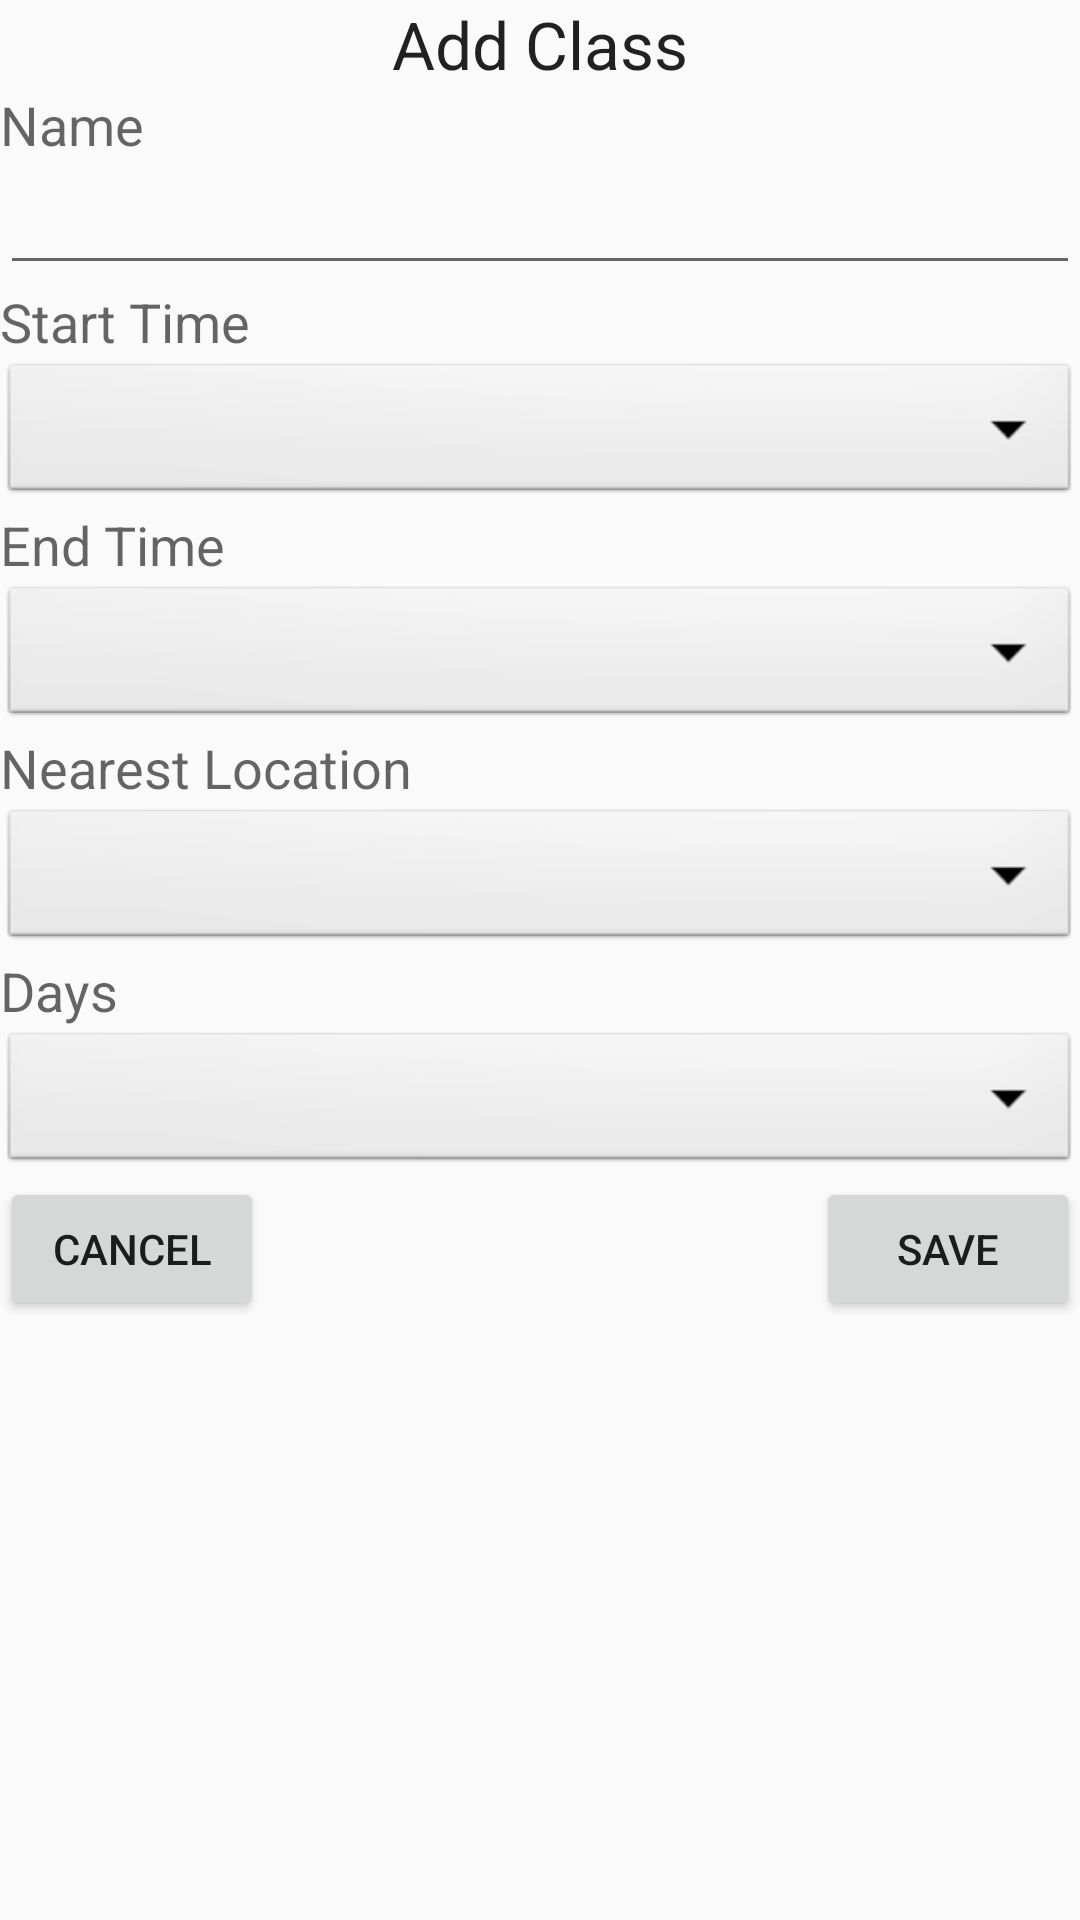

Produce the Android XML layout that renders to this screen, including the resource entries it uses.
<!-- AndroidManifest.xml: application theme AppTheme -->
<!-- res/layout/fragment_sched_add_class.xml -->
<RelativeLayout xmlns:android="http://schemas.android.com/apk/res/android"
    xmlns:tools="http://schemas.android.com/tools" android:layout_width="match_parent"
    android:layout_height="fill_parent"

    tools:context="com.example.cnitz.eatthis.SchedAddClassFragment">


        android:paddingLeft="@dimen/activity_horizontal_margin"
        android:paddingRight="@dimen/activity_horizontal_margin"
        android:paddingTop="@dimen/activity_vertical_margin"
        android:paddingBottom="@dimen/activity_vertical_margin"
        tools:context="com.example.cnitz.eatthis.SchedInput">

        <TextView
            android:layout_width="wrap_content"
            android:layout_height="wrap_content"
            android:textAppearance="?android:attr/textAppearanceLarge"
            android:text="Add Class"
            android:layout_marginTop="0dp"
            android:id="@+id/Header"
            android:layout_alignParentTop="true"
            android:layout_centerHorizontal="true" />

        <TextView
            android:layout_width="wrap_content"
            android:layout_height="wrap_content"
            android:textAppearance="?android:attr/textAppearanceMedium"
            android:text="Name"
            android:id="@+id/NameLabel"
            android:layout_marginTop="0dp"
            android:layout_below="@+id/Header"
            android:layout_alignParentLeft="true"
            android:layout_alignParentStart="true" />

        <EditText
            android:layout_width="wrap_content"
            android:layout_height="wrap_content"
            android:id="@+id/NameInput"
            android:layout_marginTop="0dp"
            android:layout_below="@+id/NameLabel"
            android:layout_alignParentRight="true"
            android:layout_alignParentEnd="true"
            android:layout_alignParentLeft="true"
            android:layout_alignParentStart="true" />

        <TextView
            android:layout_width="wrap_content"
            android:layout_height="wrap_content"
            android:textAppearance="?android:attr/textAppearanceMedium"
            android:text="Start Time"
            android:id="@+id/STimeLabel"
            android:layout_marginTop="0dp"
            android:layout_below="@+id/NameInput"
            android:layout_alignParentLeft="true"
            android:layout_alignParentStart="true" />

        <Spinner
            android:layout_width="match_parent"
            android:layout_height="50dp"
            android:layout_below="@+id/STimeLabel"
            android:background="@android:drawable/btn_dropdown"
            android:id="@+id/STimeInput"
            android:spinnerMode="dropdown" />
        <TextView
            android:layout_width="wrap_content"
            android:layout_height="wrap_content"
            android:textAppearance="?android:attr/textAppearanceMedium"
            android:text="End Time"
            android:id="@+id/ETimeLabel"
            android:layout_marginTop="0dp"
            android:layout_below="@+id/STimeInput"
            android:layout_alignParentLeft="true"
            android:layout_alignParentStart="true" />

        <Spinner
            android:id="@+id/ETimeInput"
            android:layout_width="match_parent"
            android:layout_height="50dp"
            android:layout_below="@+id/ETimeLabel"
            android:background="@android:drawable/btn_dropdown"
            android:spinnerMode="dropdown" />

        <TextView
            android:layout_width="wrap_content"
            android:layout_height="wrap_content"
            android:textAppearance="?android:attr/textAppearanceMedium"
            android:text="Nearest Location"
            android:id="@+id/LocationLabel"
            android:layout_marginTop="0dp"
            android:layout_below="@+id/ETimeInput"
            android:layout_alignParentLeft="true"
            android:layout_alignParentStart="true" />

    <Spinner
        android:id="@+id/LocationInput"
        android:layout_width="match_parent"
        android:layout_height="50dp"
        android:layout_below="@+id/LocationLabel"
        android:background="@android:drawable/btn_dropdown"
        android:spinnerMode="dropdown" />

        <TextView
            android:layout_width="wrap_content"
            android:layout_height="wrap_content"
            android:textAppearance="?android:attr/textAppearanceMedium"
            android:text="Days"
            android:id="@+id/DaysLabel"
            android:layout_marginTop="0dp"
            android:layout_below="@+id/LocationInput"
            android:layout_alignParentLeft="true"
            android:layout_alignParentStart="true" />

        <Spinner
            android:id="@+id/DaysInput"
            android:layout_width="match_parent"
            android:layout_height="50dp"
            android:background="@android:drawable/btn_dropdown"
            android:spinnerMode="dropdown"
            android:layout_below="@+id/DaysLabel"
            android:layout_alignParentLeft="true"
            android:layout_alignParentStart="true" />

        <Button
            android:layout_width="wrap_content"
            android:layout_height="wrap_content"
            android:text="Save"
            android:id="@+id/SaveButton"
            android:layout_alignTop="@+id/CancelButton"
            android:layout_alignParentRight="true"
            android:layout_alignParentEnd="true" />

        <Button
            android:layout_width="wrap_content"
            android:layout_height="wrap_content"
            android:text="Cancel"
            android:id="@+id/CancelButton"
            android:layout_below="@+id/DaysInput"
            android:layout_alignParentLeft="true"
            android:layout_alignParentStart="true" />




    </RelativeLayout>
<!-- resources referenced by this layout -->
<resources>
  <style name="AppTheme" parent="Theme.AppCompat.Light.DarkActionBar">
          
      </style>
</resources>
